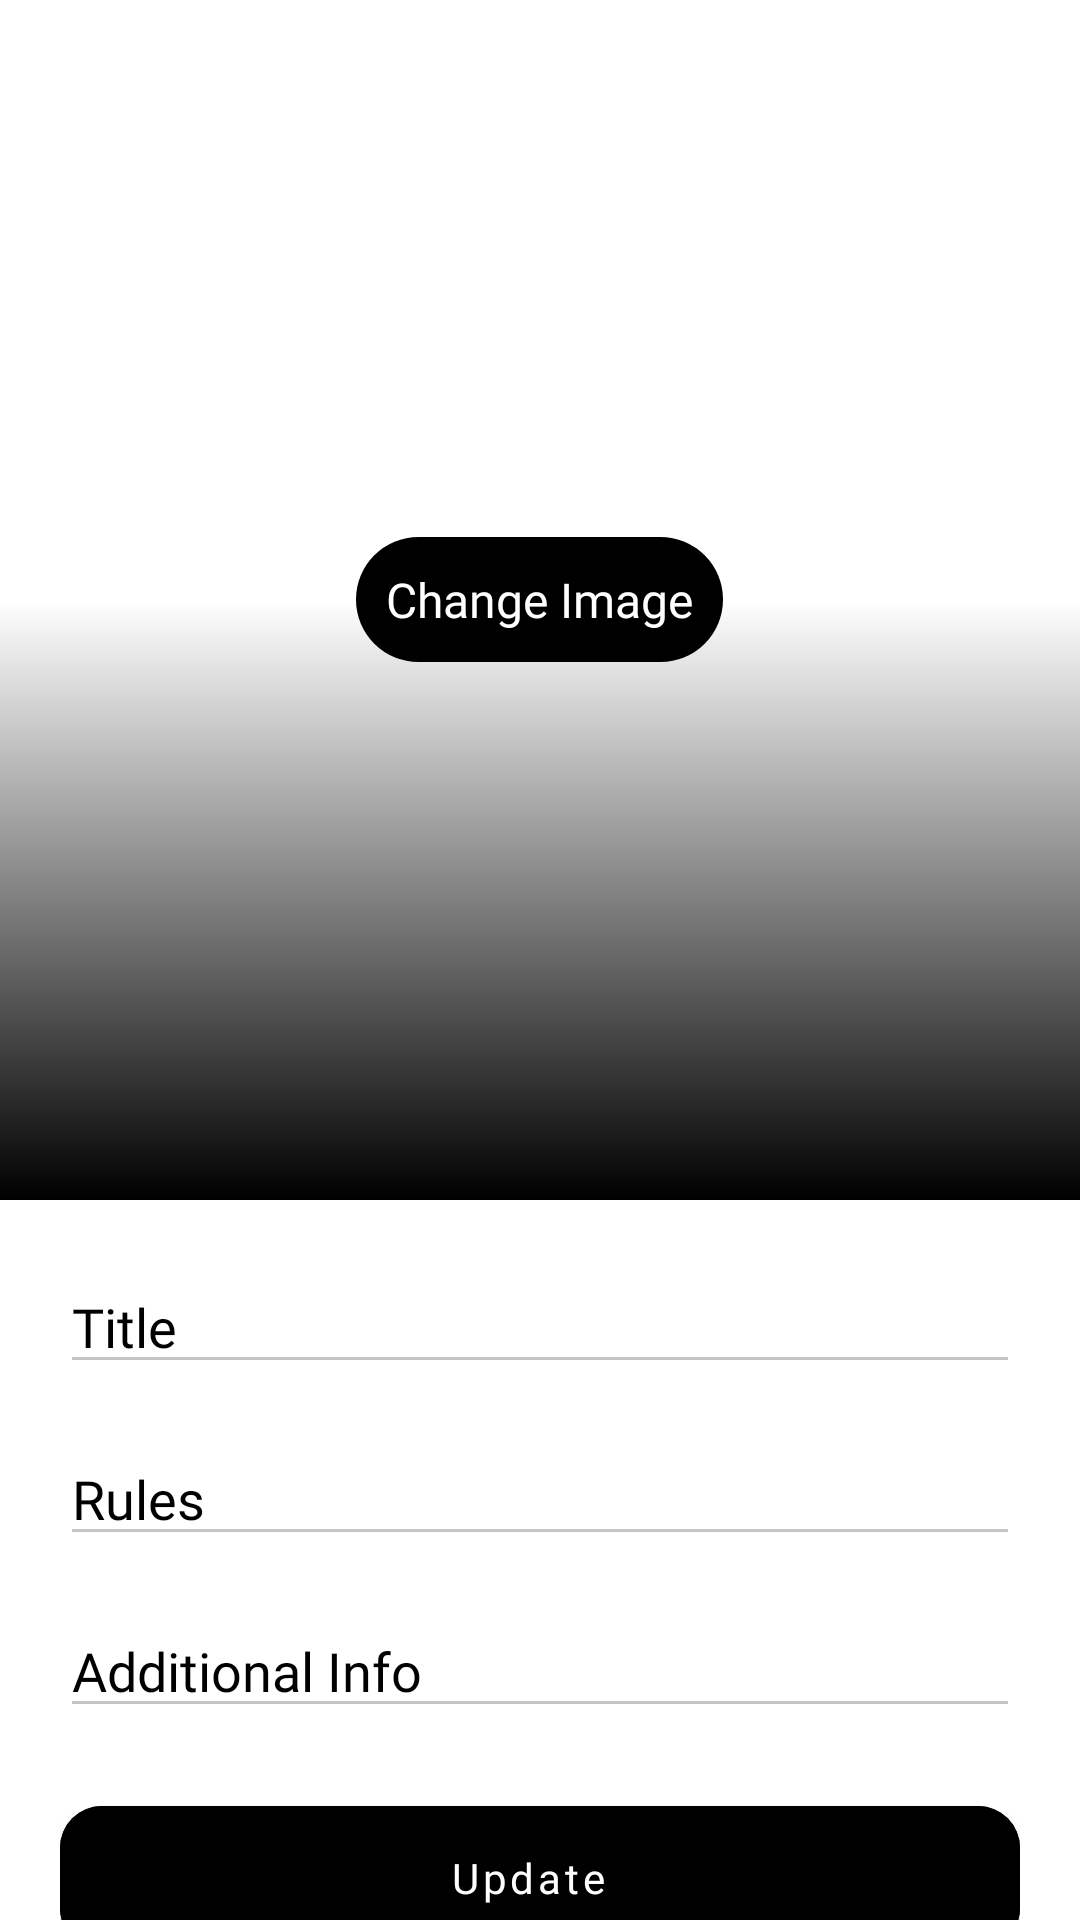

Android layout source for this screen:
<!-- AndroidManifest.xml: application theme Theme.Pizly -->
<!-- res/layout/activity_update_your_party.xml -->
<?xml version="1.0" encoding="utf-8"?>
<androidx.core.widget.NestedScrollView xmlns:android="http://schemas.android.com/apk/res/android"
    xmlns:app="http://schemas.android.com/apk/res-auto"
    xmlns:tools="http://schemas.android.com/tools"
    android:layout_width="match_parent"
    android:layout_height="match_parent"
    tools:context=".ui.yourParties.UpdateYourPartyActivity">

    <LinearLayout
        android:layout_width="match_parent"
        android:layout_height="match_parent"
        android:orientation="vertical">

        <RelativeLayout
            android:layout_width="match_parent"
            android:layout_height="wrap_content">



            <ImageView
                android:id="@+id/image_view_spot"
                android:layout_width="match_parent"
                android:layout_height="400dp"
                android:scaleType="centerCrop"
                android:transitionName="party_image"
                android:src="@drawable/img_random_person" />


            <ImageView
                android:layout_width="match_parent"
                android:layout_height="400dp"
                android:src="@drawable/effect_dark" />

            <TextView
                android:id="@+id/text_view_change_image"
                android:layout_width="wrap_content"
                android:layout_height="wrap_content"
                android:layout_centerInParent="true"
                android:layout_gravity="center"
                android:background="@drawable/border_text"
                android:fontFamily="@font/nunito_font"
                android:padding="10dp"
                android:text="Change Image"
                android:textColor="@color/white"
                android:textSize="16sp"
                app:layout_collapseMode="parallax" />

            <ImageView
                android:id="@+id/image_view_back"
                android:layout_width="wrap_content"
                android:layout_height="wrap_content"
                android:layout_marginLeft="16dp"
                android:layout_marginTop="16dp"
                android:padding="5dp"
                android:src="@drawable/ic_back"
                app:tint="@color/black" />

        </RelativeLayout>

        <LinearLayout
            android:layout_width="match_parent"
            android:layout_height="wrap_content"
            android:orientation="vertical"
            android:padding="20dp">

            <EditText
                android:id="@+id/edit_text_party_title"
                android:layout_width="match_parent"
                android:layout_height="wrap_content"
                android:fontFamily="@font/nunito_font"
                android:hint="Name"
                android:inputType="text"
                android:text="Title"
                android:scrollbarStyle="insideInset"
                android:scrollbars="vertical"
                android:overScrollMode="always"
                android:textColor="@color/title_text_color"
                android:theme="@style/Theme.EditTextColors" />


            <EditText
                android:id="@+id/edit_text_rules"
                android:layout_width="match_parent"
                android:layout_height="match_parent"
                android:layout_marginTop="16dp"
                android:fontFamily="@font/nunito_font"
                android:gravity="top"
                android:hint="Rules"
                android:scrollbarStyle="insideInset"
                android:scrollbars="vertical"
                android:overScrollMode="always"
                android:inputType="textMultiLine|textNoSuggestions"
                android:maxLength="150"
                android:text="Rules"
                android:textColor="@color/title_text_color"
                android:theme="@style/Theme.EditTextColors" />


            <EditText
                android:id="@+id/edit_text_additional_info"
                android:layout_width="match_parent"
                android:layout_height="match_parent"
                android:layout_marginTop="16dp"
                android:fontFamily="@font/nunito_font"
                android:gravity="top"
                android:hint="Additional Info"
                android:scrollbarStyle="insideInset"
                android:scrollbars="vertical"
                android:overScrollMode="always"
                android:inputType="textMultiLine|textNoSuggestions"
                android:maxLength="150"
                android:text="Additional Info"
                android:textColor="@color/title_text_color"
                android:theme="@style/Theme.EditTextColors" />


            <com.google.android.material.button.MaterialButton
                android:id="@+id/button_update_party"
                android:layout_width="match_parent"
                android:layout_height="60dp"
                android:layout_marginTop="20dp"
                android:scrollbarStyle="insideInset"
                android:scrollbars="vertical"
                android:overScrollMode="always"
                android:backgroundTint="@color/title_text_color"
                android:fontFamily="@font/nunito_font"
                android:text="Update"
                android:textAllCaps="false"
                android:textColor="@color/background_nav_color"
                app:cornerRadius="14dp" />
        </LinearLayout>
    </LinearLayout>
</androidx.core.widget.NestedScrollView>
<!-- resources referenced by this layout -->
<resources>
  <color name="background_nav_color">#FFFFFF</color>
  <color name="black">#FF000000</color>
  <color name="title_text_color">#000000</color>
  <color name="white">#FFFFFFFF</color>
  <!-- drawable border_text (drawable) -->
  <?xml version="1.0" encoding="utf-8"?>
  <shape xmlns:android="http://schemas.android.com/apk/res/android"
      android:shape="rectangle">
  
      <solid android:color="@color/black"/>
      <corners android:radius="40dp"/>
  
  </shape>
  <!-- drawable effect_dark (drawable-v24) -->
  <?xml version="1.0" encoding="utf-8"?>
  <shape xmlns:android="http://schemas.android.com/apk/res/android">
  
      <gradient
          android:angle="90"
          android:startColor="@color/black"
          android:centerColor="#00000000"
          android:endColor="#00000000"/>
  
  </shape>
  <style name="Theme.EditTextColors" parent="Theme.AppCompat.Light.DarkActionBar">
          <item name="colorAccent">@color/toxic_green</item>
          <item name="colorControlNormal">#c5c5c5</item>
          <item name="colorControlActivated">@color/green</item>
          <item name="colorControlHighlight">@color/green</item>
      </style>
  <style name="Theme.Pizly" parent="Theme.MaterialComponents.DayNight.NoActionBar">
          
          <item name="colorPrimary">@color/black</item>
          <item name="colorPrimaryVariant">@color/white</item>
          <item name="colorOnPrimary">@color/white</item>
          
          <item name="colorSecondary">@color/teal_200</item>
          <item name="colorSecondaryVariant">@color/teal_700</item>
          <item name="colorOnSecondary">@color/black</item>
          
          <item name="android:statusBarColor" tools:targetApi="l">@color/background_nav_color</item>
          <item name="bottomSheetDialogTheme">@style/AppBottomSheetDialogTheme</item>
  
          <item name="android:windowContentTransitions">true</item>
          
      </style>
  <color name="toxic_green">#92FE9D</color>
  <color name="green">#3A7D44</color>
  <color name="teal_200">#FF03DAC5</color>
  <color name="teal_700">#FF018786</color>
  <style name="AppBottomSheetDialogTheme" parent="Theme.Design.Light.BottomSheetDialog">
          <item name="bottomSheetStyle">@style/AppModalStyle</item>
      </style>
  <style name="AppModalStyle" parent="Widget.Design.BottomSheet.Modal">
          <item name="android:background">@drawable/rounded_dialog</item>
      </style>
  <!-- drawable rounded_dialog (drawable) -->
  <?xml version="1.0" encoding="utf-8"?>
  <shape xmlns:android="http://schemas.android.com/apk/res/android"
      android:shape="rectangle">
      <solid android:color="@color/background_nav_color"/>
      <corners android:topLeftRadius="40dp"
          android:topRightRadius="40dp"/>
  
  </shape>
</resources>
